pico-8 play session: no input (idle), after a click and taps of 🅾, ❎, 🅾+❎, 🅾 in the second before t = 0

[t = 1 s] idle ~1s (no d-pad/buttons)
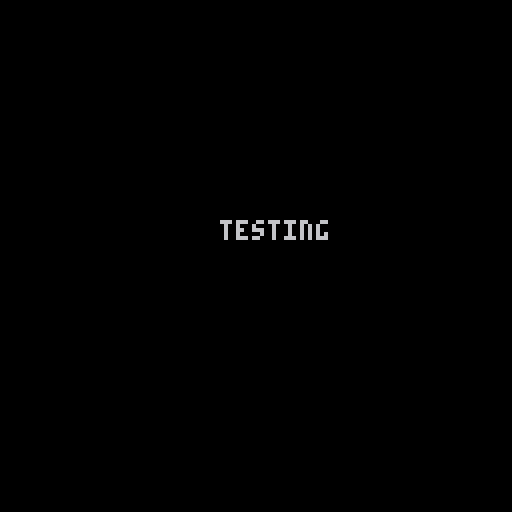

pico-8 cartridge
version 42
__lua__
function _init()
	asdf = 0
	-- menu
	menuitem(3, "foo", function(b) if (b&1 > 0) then asdf+=1 end end)
end

function _draw()
 -- clockwise 133, counter 135
	poke(24364, 0)
	cls(asdf)
	print("testing",55,55)
end
__gfx__
00000000000000000000000000000000000000000000000000000000000000000000000000000000000000000000000000000000000000000000000000000000
00000000000000000000000000000000000000000000000000000000000000000000000000000000000000000000000000000000000000000000000000000000
00700700000000000000000000000000000000000000000000000000000000000000000000000000000000000000000000000000000000000000000000000000
00077000000000000000000000000000000000000000000000000000000000000000000000000000000000000000000000000000000000000000000000000000
00077000000000000000000000000000000000000000000000000000000000000000000000000000000000000000000000000000000000000000000000000000
00700700000000000000000000000000000000000000000000000000000000000000000000000000000000000000000000000000000000000000000000000000
